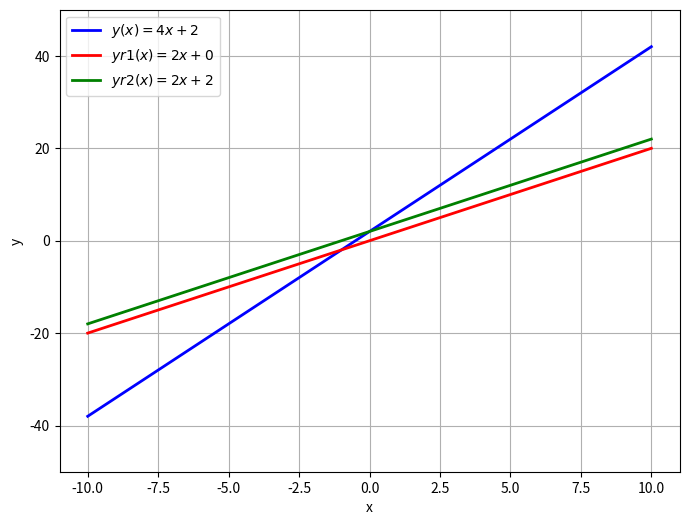

The matplotlib source for this figure:
import numpy as np
import matplotlib.pyplot as plt

# Two define for the two linear equations
def equation_1(x):
    return 4 * x + 2

def equation_2(x):
    return 2 * x + 0

def equation_3(x):
    return 2 * x + 2


# To generate x values
x = np.linspace(-10, 10, 100)


# To calculate "y" values for both equations
y1 = equation_1(x)
y2 = equation_2(x)
y3 = equation_3(x)


# Creating the plot
plt.figure(figsize=(8, 6))

# Plotting the two equations
plt.plot(x, y1, label=r'$y(x) = 4x + 2$', color='blue', linewidth=2)
plt.plot(x, y2, label=r'$yr1(x) = 2x + 0$', color='red', linewidth=2)
plt.plot(x, y3, label=r'$yr2(x) = 2x + 2$', color='green', linewidth=2)


# Adding labels and lim
plt.xlabel('x')
plt.ylabel('y')

plt.ylim(-50, 50)

# Adding a legend
plt.legend()

# Showing the grid
plt.grid(True)

# Displaying the plot
plt.show()
